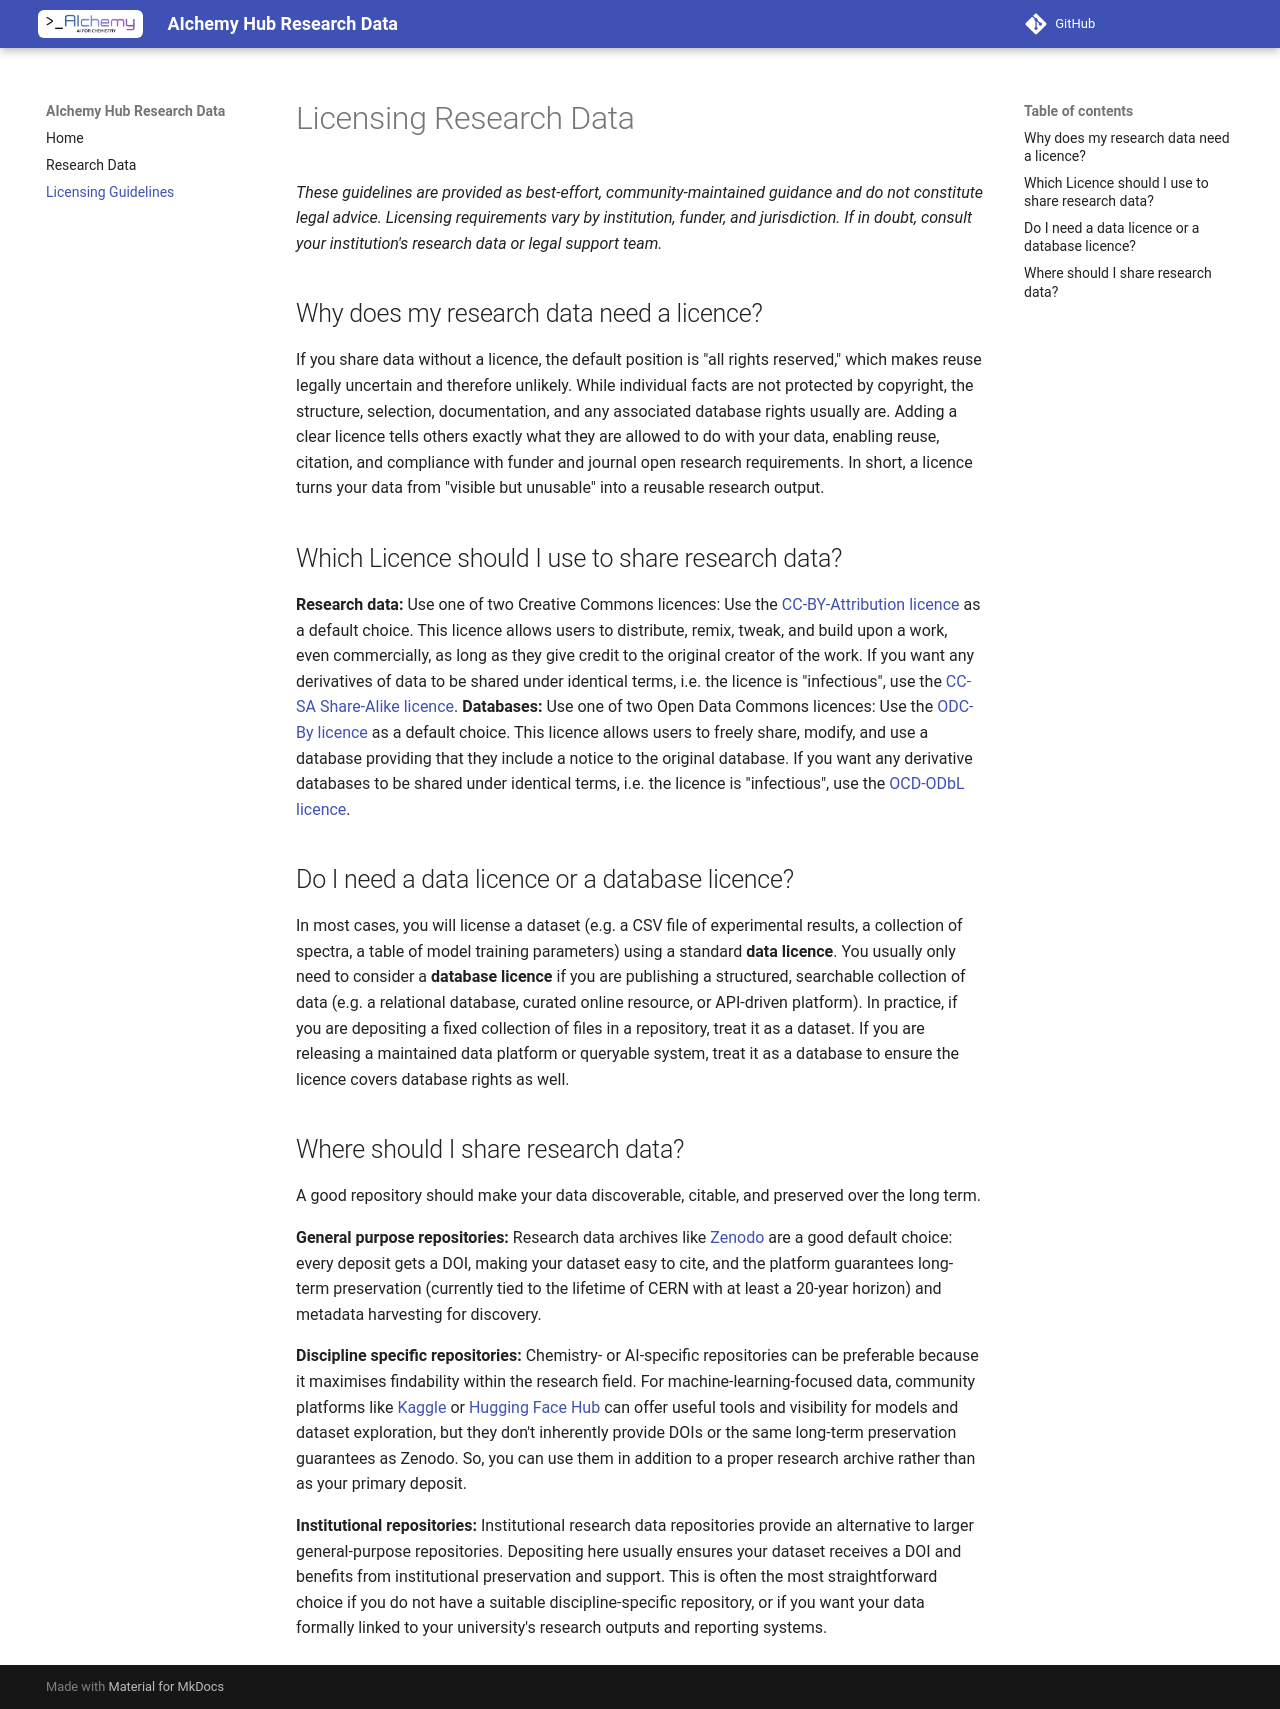

repository: aichemy-hub/aichemy-research-data · page: licensing-guidelines/index.html · generator: mkdocs

# Licensing Research Data

_These guidelines are provided as best-effort, community-maintained guidance and do not constitute legal advice. Licensing requirements vary by institution, funder, and jurisdiction. If in doubt, consult your institution's research data or legal support team._

## Why does my research data need a licence?

If you share data without a licence, the default position is "all rights reserved," which makes reuse legally uncertain and therefore unlikely. While individual facts are not protected by copyright, the structure, selection, documentation, and any associated database rights usually are. Adding a clear licence tells others exactly what they are allowed to do with your data, enabling reuse, citation, and compliance with funder and journal open research requirements. In short, a licence turns your data from "visible but unusable" into a reusable research output.

## Which Licence should I use to share research data?

**Research data:** Use one of two Creative Commons licences: Use the [CC-BY-Attribution licence](https://creativecommons.org/licenses/by/4.0/) as a default choice. This licence allows users to distribute, remix, tweak, and build upon a work, even commercially, as long as they give credit to the original creator of the work. If you want any derivatives of data to be shared under identical terms, i.e. the licence is "infectious", use the [CC-SA Share-Alike licence](https://creativecommons.org/licenses/by-sa/4.0/).
**Databases:** Use one of two Open Data Commons licences: Use the [ODC-By licence](https://opendatacommons.org/licenses/by/1-0/) as a default choice. This licence allows users to freely share, modify, and use a database providing that they include a notice to the original database. If you want any derivative databases to be shared under identical terms, i.e. the licence is "infectious", use the [OCD-ODbL licence](https://opendatacommons.org/licenses/odbl/1.0/).

## Do I need a data licence or a database licence?

In most cases, you will license a dataset (e.g. a CSV file of experimental results, a collection of spectra, a table of model training parameters) using a standard **data licence**. You usually only need to consider a **database licence** if you are publishing a structured, searchable collection of data (e.g. a relational database, curated online resource, or API-driven platform). In practice, if you are depositing a fixed collection of files in a repository, treat it as a dataset. If you are releasing a maintained data platform or queryable system, treat it as a database to ensure the licence covers database rights as well.

## Where should I share research data?

A good repository should make your data discoverable, citable, and preserved over the long term.

**General purpose repositories:** Research data archives like [Zenodo](https://zenodo.org/) are a good default choice: every deposit gets a DOI, making your dataset easy to cite, and the platform guarantees long-term preservation (currently tied to the lifetime of CERN with at least a 20-year horizon) and metadata harvesting for discovery.

**Discipline specific repositories:** Chemistry- or AI-specific repositories can be preferable because it maximises findability within the research field. For machine-learning-focused data, community platforms like [Kaggle](https://www.kaggle.com/) or [Hugging Face Hub](https://huggingface.co/datasets) can offer useful tools and visibility for models and dataset exploration, but they don't inherently provide DOIs or the same long-term preservation guarantees as Zenodo. So, you can use them in addition to a proper research archive rather than as your primary deposit.

**Institutional repositories:** Institutional research data repositories provide an alternative to larger general-purpose repositories. Depositing here usually ensures your dataset receives a DOI and benefits from institutional preservation and support. This is often the most straightforward choice if you do not have a suitable discipline-specific repository, or if you want your data formally linked to your university's research outputs and reporting systems.
